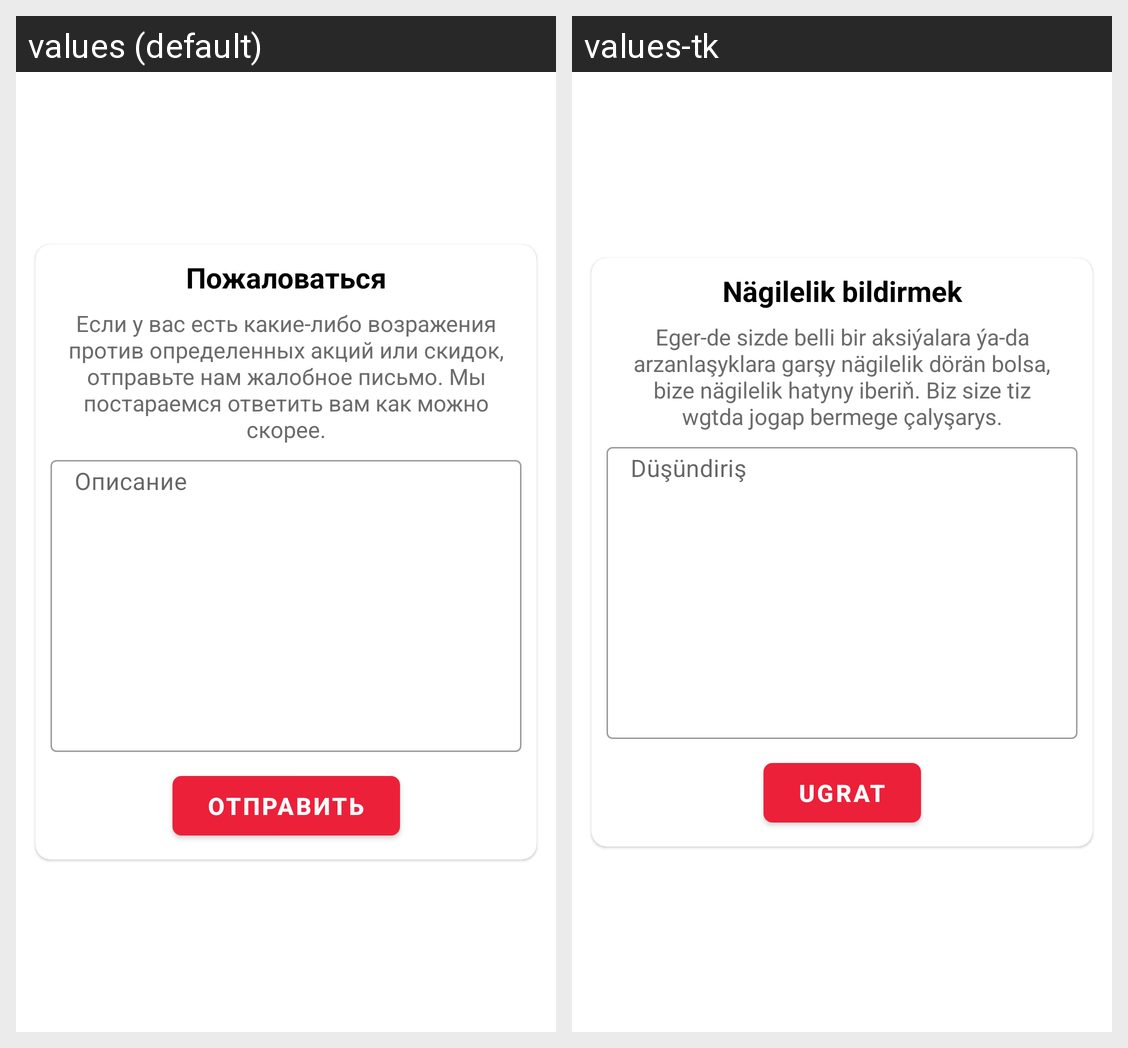

This grid shows one Android layout under two languages. Give, for every string resource on the screen, its name, the default text and each shown locale's text.
Android screen res/layout/feedback_dialog.xml rendered under 2 locales, left to right: values (default), values-tk. Device: Nexus 5 (rendered at 1080×1920; each locale shown at half size, 540×960, under a caption strip naming it); theme Theme.Arzan.
Strings drawn on this screen, with the default value and each locale's value (text and hints the layout hard-codes, and strings that could not be matched under every locale, appear in the picture but are not listed):

nagile
  values: Пожаловаться
  values-tk: Nägilelik bildirmek

text_nagile
  values: Если у вас есть какие-либо возражения против определенных акций или скидок, отправьте нам жалобное письмо. Мы постараемся ответить вам как можно скорее.
  values-tk: Eger-de sizde belli bir aksiýalara ýa-da arzanlaşyklara garşy nägilelik dörän bolsa, bize nägilelik hatyny iberiň. Biz size tiz wgtda jogap bermege çalyşarys.

send
  values: Отправить
  values-tk: Ugrat
